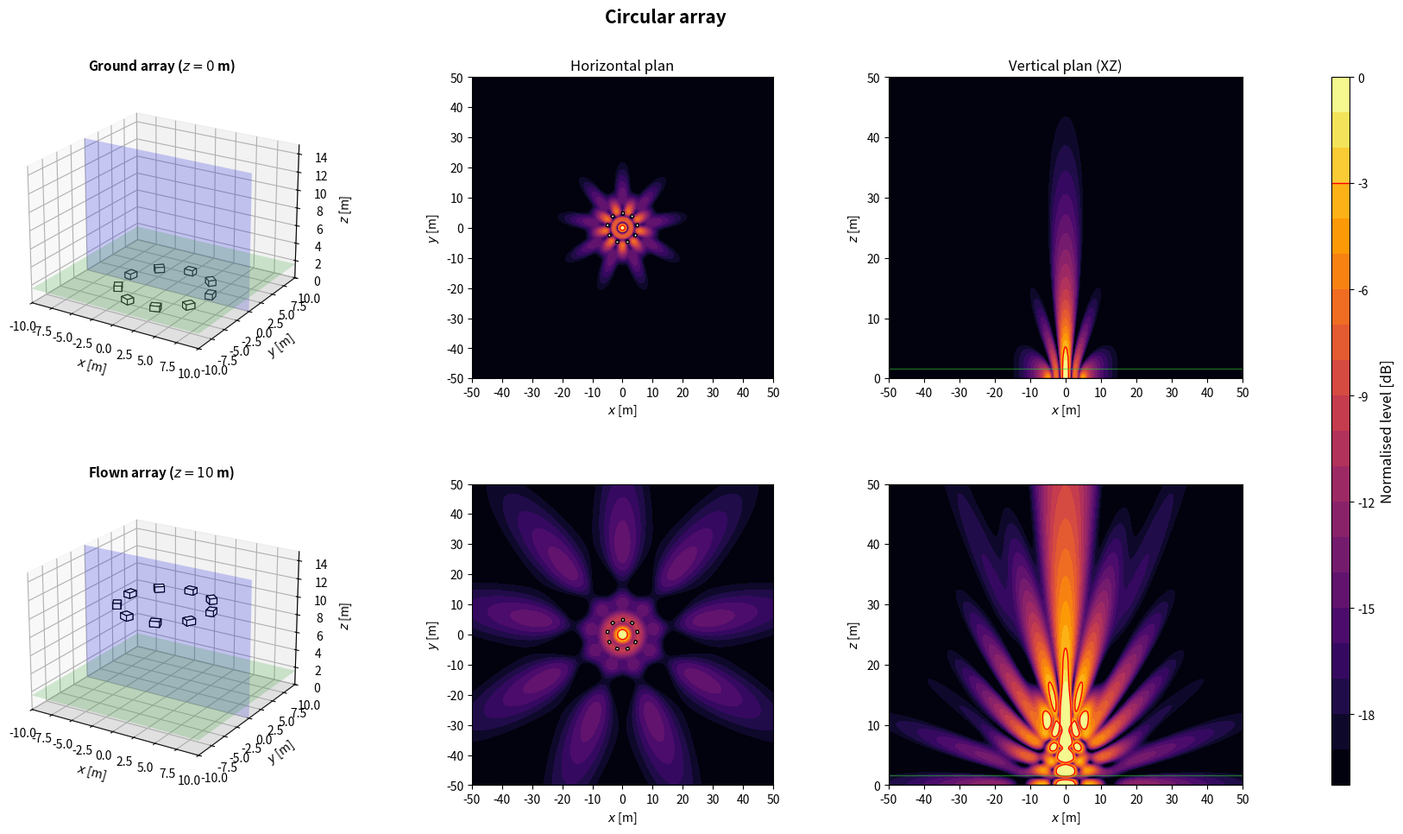
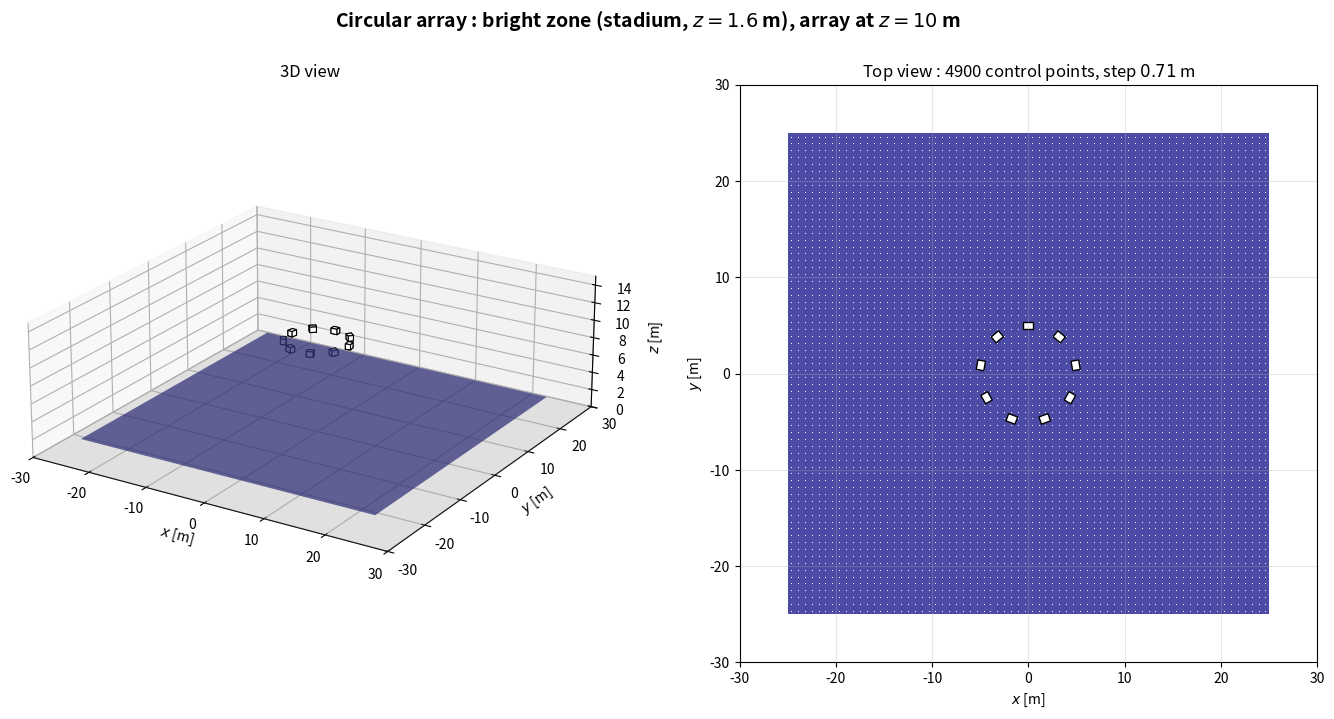

Write the Python code that produced these figures, in order.
import numpy as np
import matplotlib.pyplot as plt
from matplotlib.patches import Rectangle
from matplotlib.transforms import Affine2D
from mpl_toolkits.mplot3d.art3d import Poly3DCollection

plt.close('all')

NAME = 'Circular array'

# ============================================================
# 1. GLOBAL PARAMETERS
# ============================================================
c = 343
rho = 1.2
f = 80                      # frequence des cartes
Q = 1e-3
k = 2*np.pi*f/c
omega = 2*np.pi*f
z_obs = 1.6
z_ground = 0
z_flown = 10
sub_w = 1.0                 # largeur, perpendiculaire a l'axe de tir
sub_d = 0.8                 # profondeur, selon l'axe de tir
sub_h = 0.6
evaluation_margin = 0.5
target = -3
level_min, level_max = -20, 0
levels = np.linspace(level_min, level_max, 21)
N_xy, N_vertical = 350, 260
x = np.linspace(-50, 50, N_xy)
y = np.linspace(-50, 50, N_xy)
z = np.linspace(0, 50, N_vertical)
X, Y = np.meshgrid(x, y)
X_xz, Z_xz = np.meshgrid(x, z)
y_slice = 0

# Scenario : 'concert' (foule en x > 0) ou 'stadium' (zone sous l'array)
SCENARIO = 'stadium'
Z_START = z_flown

# ============================================================
# 2. ARRAY GEOMETRY
# ============================================================
# Convention commune : x = axe de tir (foule en x > 0), y lateral, z vertical.
# Chaque caisse : centre (x, y), bas zb au-dessus de z_start, direction de tir
# yaw [deg], retard tau [s] et gain signe applique par le DSP.
# Centre acoustique : centre de la caisse, a mi-hauteur. Dans une cardioide
# (on_face=True), il est sur la face du haut-parleur, a sub_d/2 selon yaw.
def box(xb, yb, zb=0.0, yaw=0.0, tau=0.0, gain=1.0, facecolor='white', on_face=False):
    return {'x': float(xb), 'y': float(yb), 'z': float(zb), 'yaw': float(yaw),
            'tau': float(tau), 'gain': float(gain), 'facecolor': facecolor,
            'on_face': bool(on_face)}


def geometry():
    # 9 caisses sur un cercle de 5 m, tournees vers l'exterieur
    theta = np.linspace(0, 2*np.pi, 9, endpoint=False)
    return [box(-5*np.sin(t), 5*np.cos(t), yaw=np.degrees(t)+90) for t in theta]


def footprint(b):
    """Les 4 coins de l'empreinte au sol d'une caisse."""
    a = np.deg2rad(b['yaw'])
    ca, sa = np.cos(a), np.sin(a)
    corners = [(+sub_d/2, +sub_w/2), (+sub_d/2, -sub_w/2),
               (-sub_d/2, -sub_w/2), (-sub_d/2, +sub_w/2)]
    return np.array([(b['x'] + u*ca - v*sa, b['y'] + u*sa + v*ca) for u, v in corners])


def boxes():
    """Caisses de la config. En concert, x = 0 sur la face avant la plus en avant."""
    B = geometry()
    if SCENARIO == 'concert':
        dx = -max(footprint(b)[:, 0].max() for b in B)
        B = [dict(b, x=b['x'] + dx) for b in B]
    return B


def array(z_start=Z_START):
    """Interface commune : sources (L, 3) [m], tau (L,) [s], gain (L,) signe."""
    B = boxes()
    sources = []
    for b in B:
        a = np.deg2rad(b['yaw'])
        shift = sub_d/2 if b['on_face'] else 0.0
        sources.append([b['x'] + shift*np.cos(a), b['y'] + shift*np.sin(a), z_start + b['z'] + sub_h/2])
    sources = np.array(sources)
    tau = np.array([b['tau'] for b in B])
    gain = np.array([b['gain'] for b in B])
    return sources, tau, gain

# ============================================================
# 3. ACOUSTIC MODEL: MONOPOLES + RIGID GROUND IMAGE
# ============================================================
def monopole_field(A, B, C, xs, ys, zs):
    rd = np.maximum(np.sqrt((A-xs)**2 + (B-ys)**2 + (C-zs)**2), 0.05)
    ri = np.maximum(np.sqrt((A-xs)**2 + (B-ys)**2 + (C+zs)**2), 0.05)
    return 1j*rho*c*k*Q/(4*np.pi)*(np.exp(-1j*k*rd)/rd + np.exp(-1j*k*ri)/ri)


def pressure(A, B, C, z_start):
    sources, tau, gain = array(z_start)
    p = np.zeros(np.broadcast(A, B, C).shape, dtype=complex)
    for (xs, ys, zs), t, g in zip(sources, tau, gain):
        p += g*np.exp(-1j*omega*t)*monopole_field(A, B, C, xs, ys, zs)
    return p


def evaluation_mask():
    excluded = np.zeros_like(X, dtype=bool)
    for b in boxes():
        fp = footprint(b)
        excluded |= ((X >= fp[:, 0].min()-evaluation_margin) & (X <= fp[:, 0].max()+evaluation_margin)
                     & (Y >= fp[:, 1].min()-evaluation_margin) & (Y <= fp[:, 1].max()+evaluation_margin))
    return ~excluded


def spl_maps(z_start):
    p_xy = pressure(X, Y, z_obs, z_start)
    ref = np.max(np.abs(p_xy[evaluation_mask()]))
    xy = 20*np.log10(np.maximum(np.abs(p_xy), 1e-12)/ref)
    xz = 20*np.log10(np.maximum(np.abs(pressure(X_xz, y_slice, Z_xz, z_start)), 1e-12)/ref)
    return np.clip(xy, level_min, level_max), np.clip(xz, level_min, level_max)

# ============================================================
# 4. SUBWOOFER DRAWING HELPERS
# ============================================================
def draw_sub_3d(ax, b, z_start):
    z0 = z_start + b['z']
    z1 = z0 + sub_h
    corners = footprint(b)
    bottom = [[px, py, z0] for px, py in corners]
    top = [[px, py, z1] for px, py in corners]
    faces = [bottom, top] + [[bottom[i], bottom[(i+1)%4], top[(i+1)%4], top[i]] for i in range(4)]
    ax.add_collection3d(Poly3DCollection(faces, facecolors=b['facecolor'], edgecolors='black', linewidths=0.8))


def draw_3d_scene(ax, z_start, title):
    xx = np.array([[-10, 10], [-10, 10]])
    yy = np.array([[-10, -10], [10, 10]])
    ax.plot_surface(xx, yy, np.zeros((2, 2)), color='lightgray', alpha=0.25, linewidth=0)
    ax.plot_surface(xx, yy, np.full((2, 2), z_obs), color='limegreen', alpha=0.2, linewidth=0)
    xs = np.array([[-10, 10], [-10, 10]])
    zz = np.array([[0, 0], [15, 15]])
    ax.plot_surface(xs, np.full((2, 2), y_slice), zz, color='blue', alpha=0.2, linewidth=0)
    for b in boxes():
        draw_sub_3d(ax, b, z_start)
    ax.set_title(title, fontsize=11, fontweight='bold')
    ax.set_xlabel(r'$x$ [m]')
    ax.set_ylabel(r'$y$ [m]')
    ax.set_zlabel(r'$z$ [m]')
    ax.set_xlim(-10, 10)
    ax.set_ylim(-10, 10)
    ax.set_zlim(0, 15)
    ax.set_box_aspect((20, 20, 15))
    ax.view_init(elev=22, azim=-58)


def plot_horizontal(ax, SPL, title=None):
    im = ax.contourf(X, Y, SPL, levels=levels, cmap='inferno', extend='neither')
    if SPL.min() <= target <= SPL.max():
        ax.contour(X, Y, SPL, levels=[target], colors='red', linewidths=1, linestyles='solid')
    for b in boxes():
        rect = Rectangle((-sub_d/2, -sub_w/2), sub_d, sub_w, facecolor=b['facecolor'], edgecolor='black', linewidth=1)
        rect.set_transform(Affine2D().rotate_deg(b['yaw']).translate(b['x'], b['y']) + ax.transData)
        ax.add_patch(rect)
    if title:
        ax.set_title(title, fontsize=12)
    ax.set_xlabel(r'$x$ [m]')
    ax.set_ylabel(r'$y$ [m]')
    ax.set_xlim(-50, 50)
    ax.set_ylim(-50, 50)
    ax.set_xticks(np.arange(-50, 51, 10))
    ax.set_yticks(np.arange(-50, 51, 10))
    ax.set_aspect('equal')
    return im


def plot_vertical(ax, SPL, z_start, title=None):
    ax.contourf(X_xz, Z_xz, SPL, levels=levels, cmap='inferno')
    if SPL.min() <= target <= SPL.max():
        ax.contour(X_xz, Z_xz, SPL, levels=[target], colors='red', linewidths=1, linestyles='solid')
    for b in boxes():
        fp = footprint(b)
        if fp[:, 1].min() <= y_slice <= fp[:, 1].max():
            ax.add_patch(Rectangle((fp[:, 0].min(), z_start + b['z']), np.ptp(fp[:, 0]), sub_h,
                                   facecolor=b['facecolor'], edgecolor='black', linewidth=1))
    ax.axhline(0, color='black', linewidth=1)
    ax.axhline(z_obs, color='limegreen', linewidth=1, alpha=0.5)
    if title:
        ax.set_title(title, fontsize=12)
    ax.set_xlabel(r'$x$ [m]')
    ax.set_ylabel(r'$z$ [m]')
    ax.set_xlim(-50, 50)
    ax.set_ylim(0, 50)
    ax.set_xticks(np.arange(-50, 51, 10))
    ax.set_yticks(np.arange(0, 51, 10))

# ============================================================
# 5. FIGURE: TWO HEIGHTS
# ============================================================
def simulate_configuration():
    spl_ground_xy, spl_ground_xz = spl_maps(z_ground)
    spl_flown_xy, spl_flown_xz = spl_maps(z_flown)

    fig = plt.figure(figsize=(18, 10))
    fig.suptitle(NAME, fontsize=15, fontweight='bold')
    gs = fig.add_gridspec(2, 4, width_ratios=[1.1, 1, 1, 0.05], left=0.05, right=0.94, bottom=0.08, top=0.90, wspace=0.32, hspace=0.35)
    ax3d_g = fig.add_subplot(gs[0, 0], projection='3d')
    axxy_g = fig.add_subplot(gs[0, 1])
    axxz_g = fig.add_subplot(gs[0, 2])
    ax3d_f = fig.add_subplot(gs[1, 0], projection='3d')
    axxy_f = fig.add_subplot(gs[1, 1])
    axxz_f = fig.add_subplot(gs[1, 2])
    cax = fig.add_subplot(gs[:, 3])

    draw_3d_scene(ax3d_g, z_ground, rf'Ground array ($z={z_ground:g}$ m)')
    im = plot_horizontal(axxy_g, spl_ground_xy, 'Horizontal plan')
    plot_vertical(axxz_g, spl_ground_xz, z_ground, 'Vertical plan (XZ)')
    draw_3d_scene(ax3d_f, z_flown, rf'Flown array ($z={z_flown:g}$ m)')
    plot_horizontal(axxy_f, spl_flown_xy)
    plot_vertical(axxz_f, spl_flown_xz, z_flown)

    cbar = fig.colorbar(im, cax=cax)
    cbar.set_label('Normalised level [dB]', fontsize=12)
    cbar.ax.axhline(target, color='red', linewidth=1, linestyle='solid')
    return fig

# ============================================================
# 6. BRIGHT ZONE (SEPARATE WINDOW)
# ============================================================
# Meme zone que bright_zone() dans Algorithms/metrics.py : carre de zone_size a z_obs ;
# concert : x de zone_x_start a zone_x_start + zone_size, centre en y = 0 ;
# stadium : centre sous l'array (moyenne des centres acoustiques).
zone_size = 50.0
zone_x_start = 3.0
zone_step = 50.0/70        # 70 mailles sur 50 m : pas de 0.714 m, comme metrics.py


def bright_zone_extent():
    """(x_min, x_max, y_min, y_max) de la bright zone du scenario."""
    if SCENARIO == 'concert':
        return zone_x_start, zone_x_start + zone_size, -zone_size/2, zone_size/2
    sources = array()[0]
    cx, cy = sources[:, 0].mean(), sources[:, 1].mean()
    return cx - zone_size/2, cx + zone_size/2, cy - zone_size/2, cy + zone_size/2


def bright_zone_points():
    """Points de controle : centres des mailles de cote zone_step (comme metrics.py)."""
    x0, x1, y0, y1 = bright_zone_extent()
    offsets = (np.arange(int(round(zone_size/zone_step))) + 0.5)*zone_step
    return np.meshgrid(x0 + offsets, y0 + offsets)


def bright_zone_figure(z_start=Z_START):
    """Array a sa hauteur d'evaluation et bright zone : vue 3D et vue de dessus."""
    x0, x1, y0, y1 = bright_zone_extent()
    corners = np.vstack([footprint(b) for b in boxes()])
    xmin, xmax = min(x0, corners[:, 0].min()) - 5, max(x1, corners[:, 0].max()) + 5
    ymin, ymax = min(y0, corners[:, 1].min()) - 5, max(y1, corners[:, 1].max()) + 5
    zmax = max(15, z_start + sub_h + 3)

    fig = plt.figure(figsize=(17, 7.5))
    fig.suptitle(rf'{NAME} : bright zone ({SCENARIO}, $z = {z_obs:g}$ m), array at $z = {z_start:g}$ m',
                 fontsize=14, fontweight='bold')

    ax3d = fig.add_subplot(1, 2, 1, projection='3d')
    ax3d.plot_surface(np.array([[xmin, xmax], [xmin, xmax]]), np.array([[ymin, ymin], [ymax, ymax]]),
                      np.zeros((2, 2)), color='lightgray', alpha=0.25, linewidth=0)
    ax3d.plot_surface(np.array([[x0, x1], [x0, x1]]), np.array([[y0, y0], [y1, y1]]),
                      np.full((2, 2), z_obs), color='navy', alpha=0.7, linewidth=0)
    xp, yp = bright_zone_points()
    for b in boxes():
        draw_sub_3d(ax3d, b, z_start)
    ax3d.set_title('3D view', fontsize=12)
    ax3d.set_xlabel(r'$x$ [m]')
    ax3d.set_ylabel(r'$y$ [m]')
    ax3d.set_zlabel(r'$z$ [m]')
    ax3d.set_xlim(xmin, xmax)
    ax3d.set_ylim(ymin, ymax)
    ax3d.set_zlim(0, zmax)
    ax3d.set_box_aspect((xmax - xmin, ymax - ymin, 0.35*max(xmax - xmin, ymax - ymin)))
    ax3d.view_init(elev=22, azim=-58)

    ax = fig.add_subplot(1, 2, 2)
    ax.add_patch(Rectangle((x0, y0), x1 - x0, y1 - y0, facecolor='navy', alpha=0.7, edgecolor='none'))
    ax.scatter(xp, yp, s=0.5, color='white', linewidths=0)
    for b in boxes():
        rect = Rectangle((-sub_d/2, -sub_w/2), sub_d, sub_w, facecolor=b['facecolor'], edgecolor='black', linewidth=1)
        rect.set_transform(Affine2D().rotate_deg(b['yaw']).translate(b['x'], b['y']) + ax.transData)
        ax.add_patch(rect)
    ax.set_title(rf'Top view : {xp.size} control points, step ${zone_step:.2f}$ m', fontsize=12)
    ax.set_xlabel(r'$x$ [m]')
    ax.set_ylabel(r'$y$ [m]')
    ax.set_xlim(xmin, xmax)
    ax.set_ylim(ymin, ymax)
    ax.set_aspect('equal')
    ax.grid(True, alpha=0.3)
    return fig

# ============================================================
# 7. RUN CONFIGURATION
# ============================================================
if __name__ == '__main__':
    print('Simulating:', NAME)
    fig = simulate_configuration()
    fig_zone = bright_zone_figure()
    plt.show()
